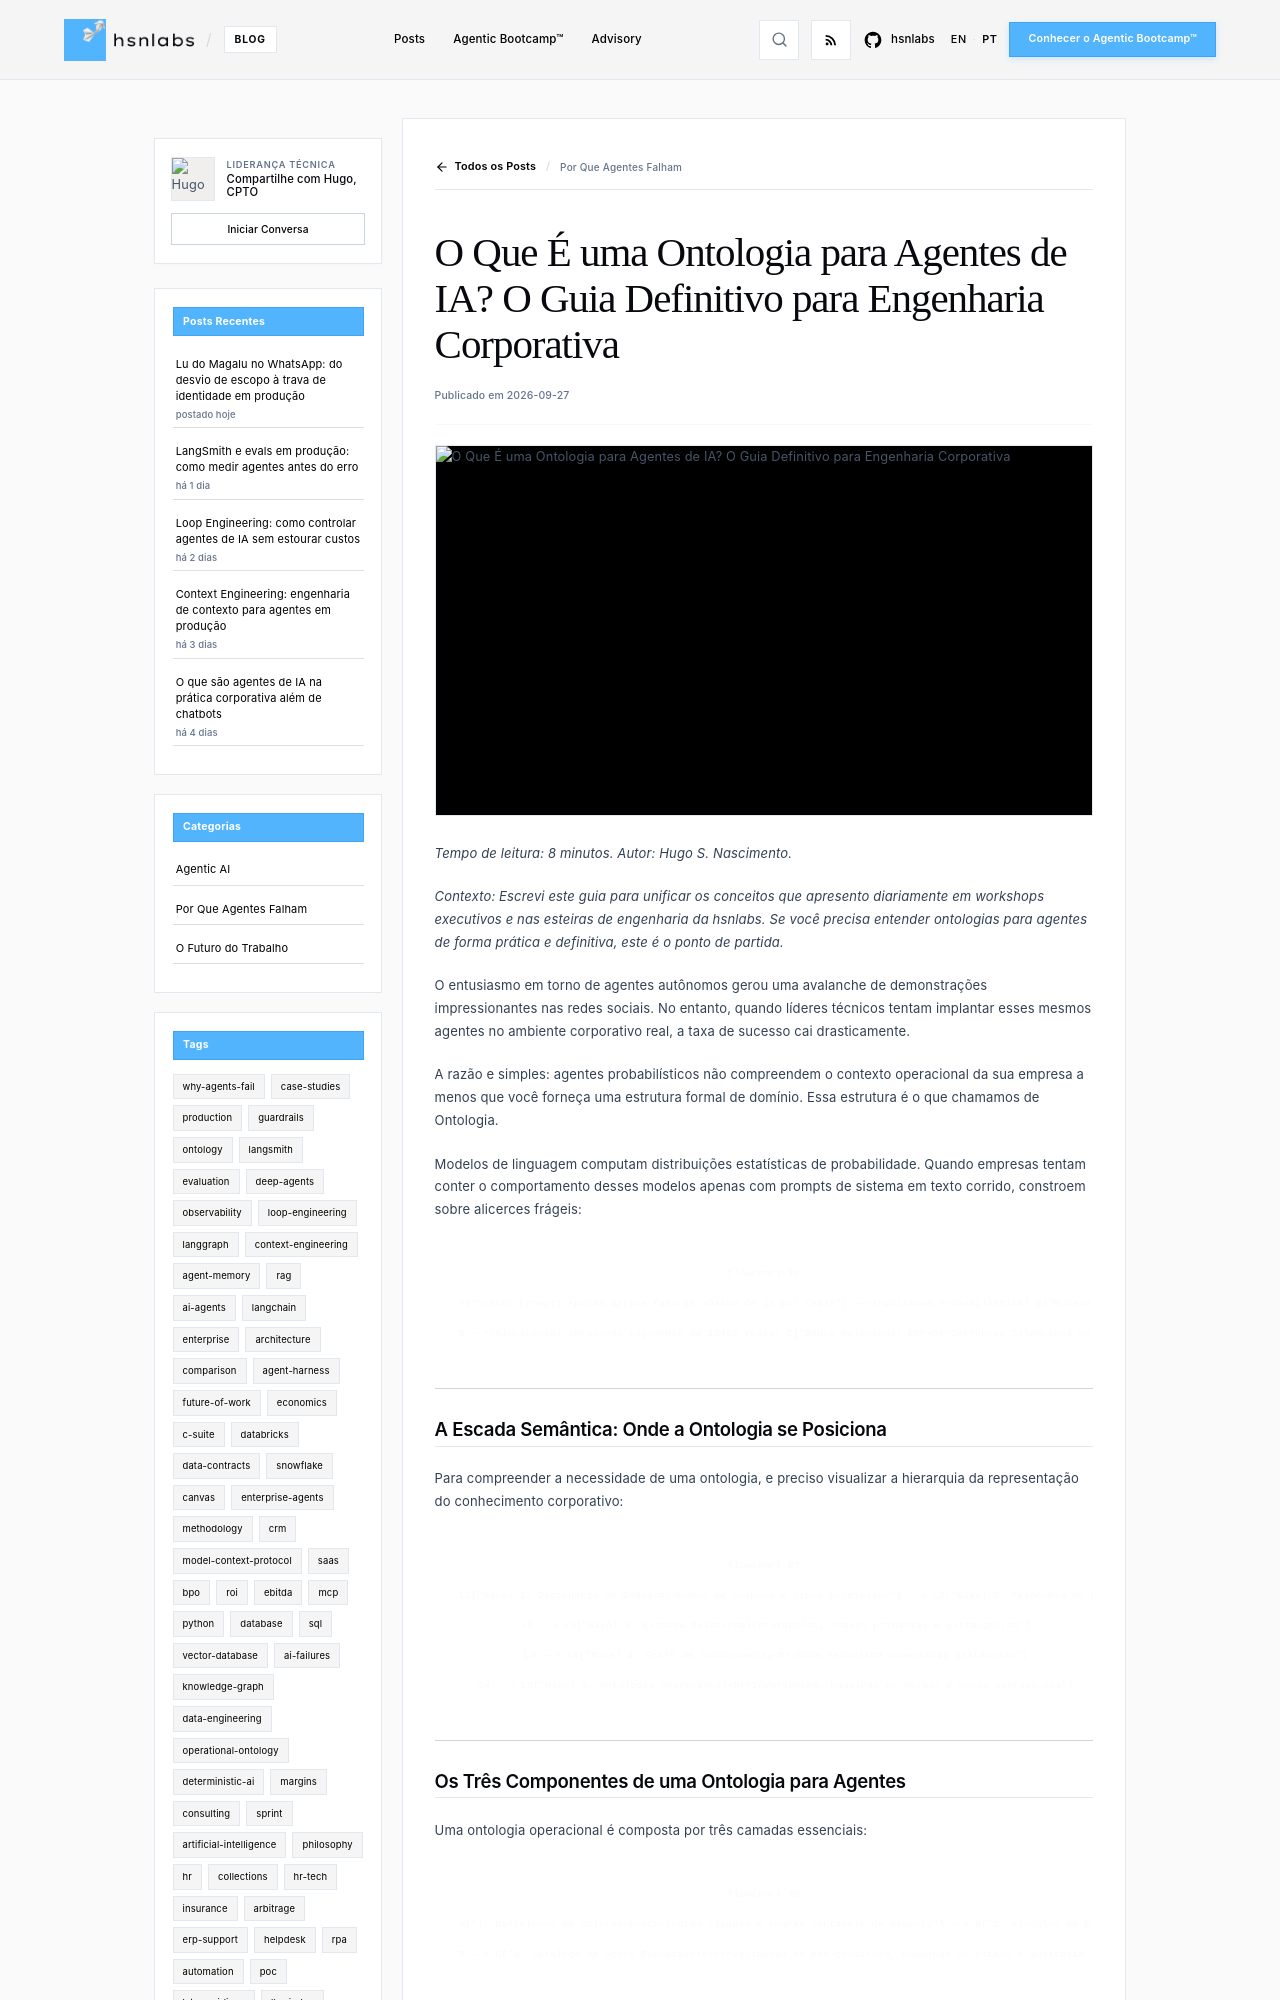

repository: hsnlabs-ai/blog · page: pt/post/o-que-e-uma-ontologia-para-agentes-ia/index.html · generator: mkdocs

---
title: 'O Que É uma Ontologia para Agentes de IA? O Guia Definitivo para Engenharia Corporativa'
date: '2026-09-27'
category: Why Agents Fail
tags:
- ontology
- definitive-guide
- engineering
description: 'Tudo o que engenheiros e líderes de tecnologia precisam saber sobre ontologias operacionais para construir agentes que funcionam em produção.'
author: Hugo S. Nascimento
image: assets/images/posts/what-is-an-ontology-for-ai-agents/cover.webp
---

*Tempo de leitura: 8 minutos. Autor: Hugo S. Nascimento.*

<!-- more -->

*Contexto: Escrevi este guia para unificar os conceitos que apresento diariamente em workshops executivos e nas esteiras de engenharia da hsnlabs. Se você precisa entender ontologias para agentes de forma prática e definitiva, este é o ponto de partida.*

O entusiasmo em torno de agentes autônomos gerou uma avalanche de demonstrações impressionantes nas redes sociais. No entanto, quando líderes técnicos tentam implantar esses mesmos agentes no ambiente corporativo real, a taxa de sucesso cai drasticamente.

A razão e simples: agentes probabilísticos não compreendem o contexto operacional da sua empresa a menos que você forneça uma estrutura formal de domínio. Essa estrutura é o que chamamos de Ontologia.

Modelos de linguagem computam distribuições estatísticas de probabilidade. Quando empresas tentam conter o comportamento desses modelos apenas com prompts de sistema em texto corrido, constroem sobre alicerces frágeis:

```mermaid
flowchart TD
    A["System Prompt: Apenas aprove faturas abaixo de 10 mil reais"] -->|Avaliacao Probabilistica| B["Modelo de Fronteira LLM"]
    B -->|Alucinacao: Aprovando pagamento de 12450 reais| C["Banco Relacional ERP<br>Corrupcao Silenciosa de Estado"]
```

---

## A Escada Semântica: Onde a Ontologia se Posiciona

Para compreender a necessidade de uma ontologia, e preciso visualizar a hierarquia da representação do conhecimento corporativo:

```mermaid
flowchart BT
    L1["Nivel 1: Dicionario de Dados<br>Nomes de colunas e tipos primitivos"] --> L2["Nivel 2: Taxonomia de Dados<br>Categorizacao de termos de departamentos"]
    L2 --> L3["Nivel 3: Esquema Relacional<br>Tabelas, chaves primarias e estrangeiras"]
    L3 --> L4["Nivel 4: Grafo de Conhecimento<br>Rede semantica conectando instancias"]
    L4 --> L5["Nivel 5: Ontologia Operacional<br>Invariantes, maquinas de estado e acoes executaveis"]
```

---

## Os Três Componentes de uma Ontologia para Agentes

Uma ontologia operacional é composta por três camadas essenciais:

```mermaid
flowchart TD
    A["1. Definicoes de Objetos<br>Contratos tipados e regras imutaveis de negocio"] --> B["2. Vinculos de Estado em Tempo Real<br>Fluxos de eventos de PostgreSQL, SAP e Salesforce"]
    B --> C["3. Catalogo de Acoes Executaveis<br>Validacao de pre-condicoes, maquinas de estado e auditoria"]
```

---
